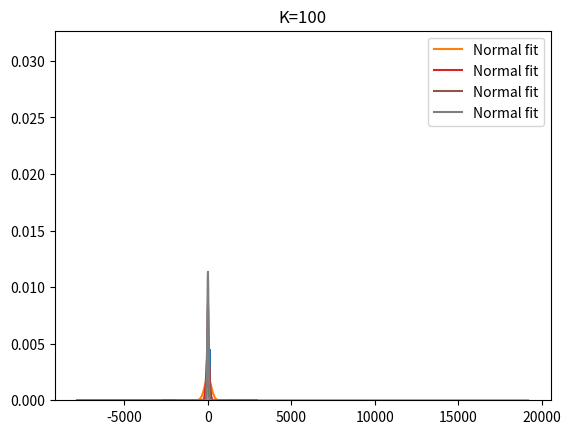

Reproduce this figure in Python.
import numpy as np
import matplotlib.pyplot as plt

def a(K):   # Uniform distribution between -1/2 and 1/2
    return np.random.random(K)-0.5 

def b(K):   # Sample inverse CDF of Laplace distribution
    samples = np.random.random(K)
    for i,v in enumerate(samples):
        if v < 0.5:
            samples[i] = np.log(2*v)
        else:
            samples[i] = -1*np.log(2*(1-v))
    return samples

def c(K):   # Sample inverse CDF of the Lorentz distribution
    return np.tan(np.pi*np.random.random(K)-0.5)

if __name__ == "__main__":
    for K in [3,10,30,100]: # For each of given K values
        z = []
        for _ in range(10000):              
            samples = c(K)                                              # Choose function 
            z.append(np.mean(samples))      # Add mean of samples to z
        plt.hist(z, bins=100, density=True) # Plot histogram of means
        x = np.linspace(min(z), max(z), 200)
        mu, sigma = np.mean(z), np.std(z)
        norm = (1/(sigma*np.sqrt(2*np.pi)))*np.exp(-(x-mu)**2/(2*sigma**2)) # Normal distribution
        plt.plot(x, norm, label="Normal fit")                    # Overlay normal distribution
        plt.title(f"K={K}")
        plt.legend()
        plt.show()
